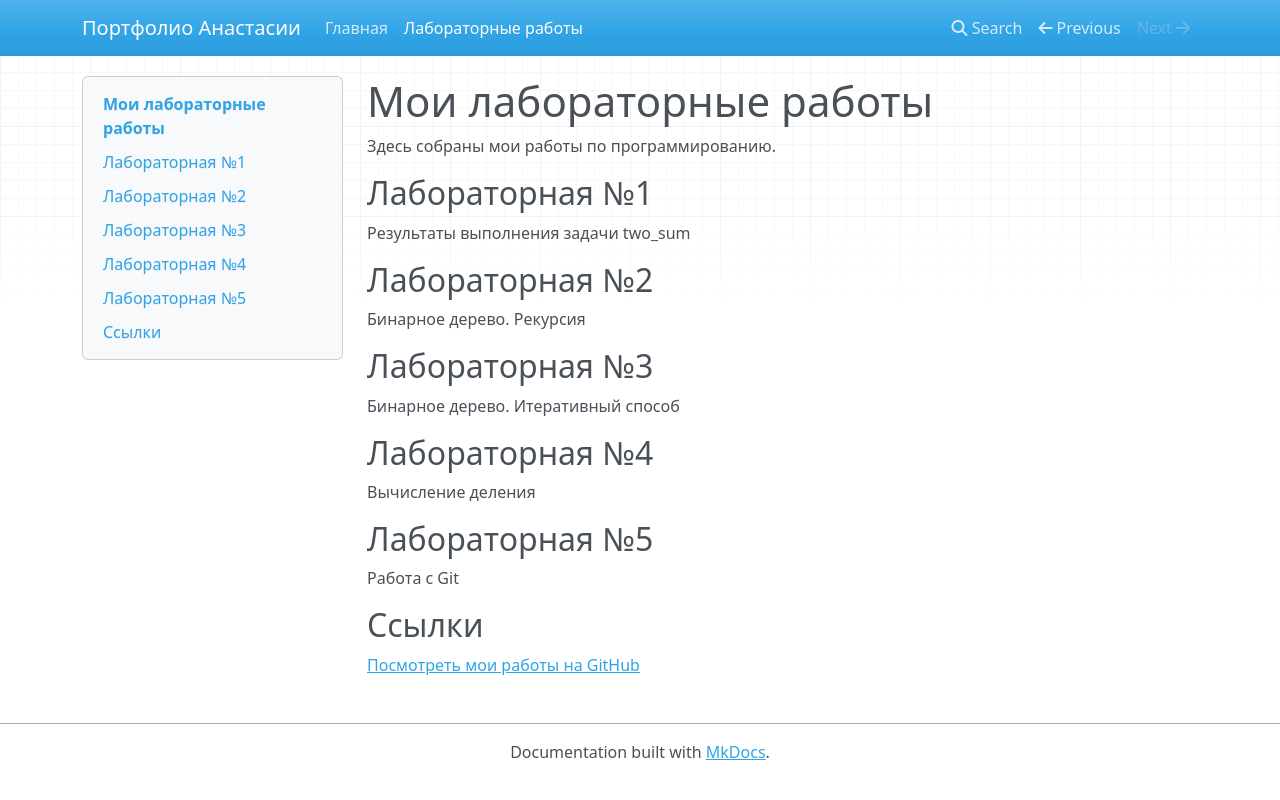

repository: polwuqiiw-design/mkdocs_lab_6 · page: labs/index.html · generator: mkdocs


# Мои лабораторные работы

Здесь собраны мои работы по программированию.

## Лабораторная №1

Результаты выполнения задачи two_sum

## Лабораторная №2

Бинарное дерево. Рекурсия

## Лабораторная №3

Бинарное дерево. Итеративный способ

## Лабораторная №4
Вычисление деления

## Лабораторная №5
Работа с Git

## Ссылки

[Посмотреть мои работы на GitHub](https://github.com/polwuqiiw-design/python-labs)
